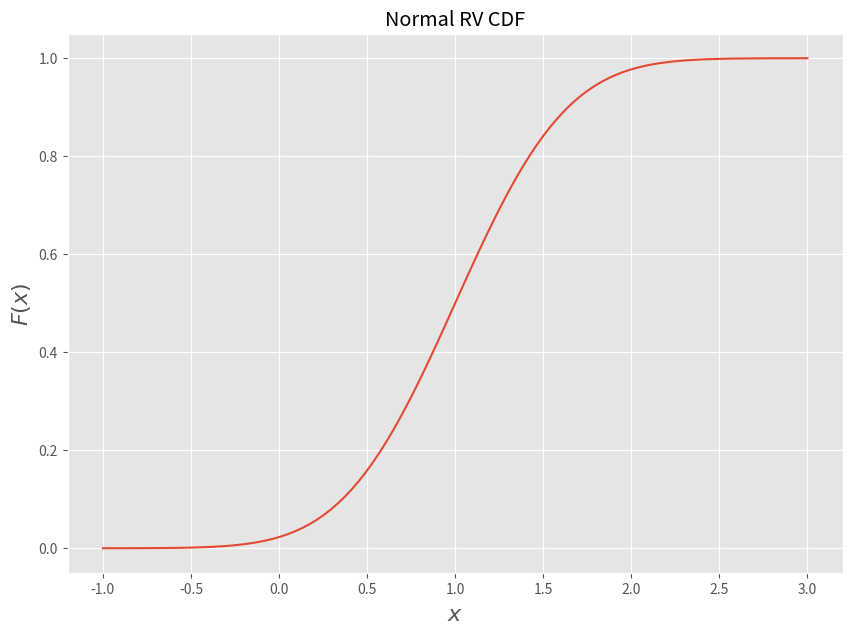

The matplotlib source for this figure:
import matplotlib.pyplot as plt
import numpy as np
import pandas as pd
import scipy.stats as sts



plt.style.use('ggplot')
plt.rcParams["figure.figsize"] = (10,7)
mu = 1
sigma = 0.5

# loc - параметр среднего, scale - параметр среднеквадратичного отклонения
norm_rv = sts.norm(loc=mu, scale=sigma)
np.linspace(-1, 3, 100)
x = np.linspace(-1, 3, 100)
norm_cdf = norm_rv.cdf(x)
#plt.figure(figsize=(10,7))
plt.plot(x, norm_cdf)
plt.title('Normal RV CDF')
plt.xlabel('$x$', fontsize=16)
plt.ylabel('$F(x)$', fontsize=16)
plt.show()
